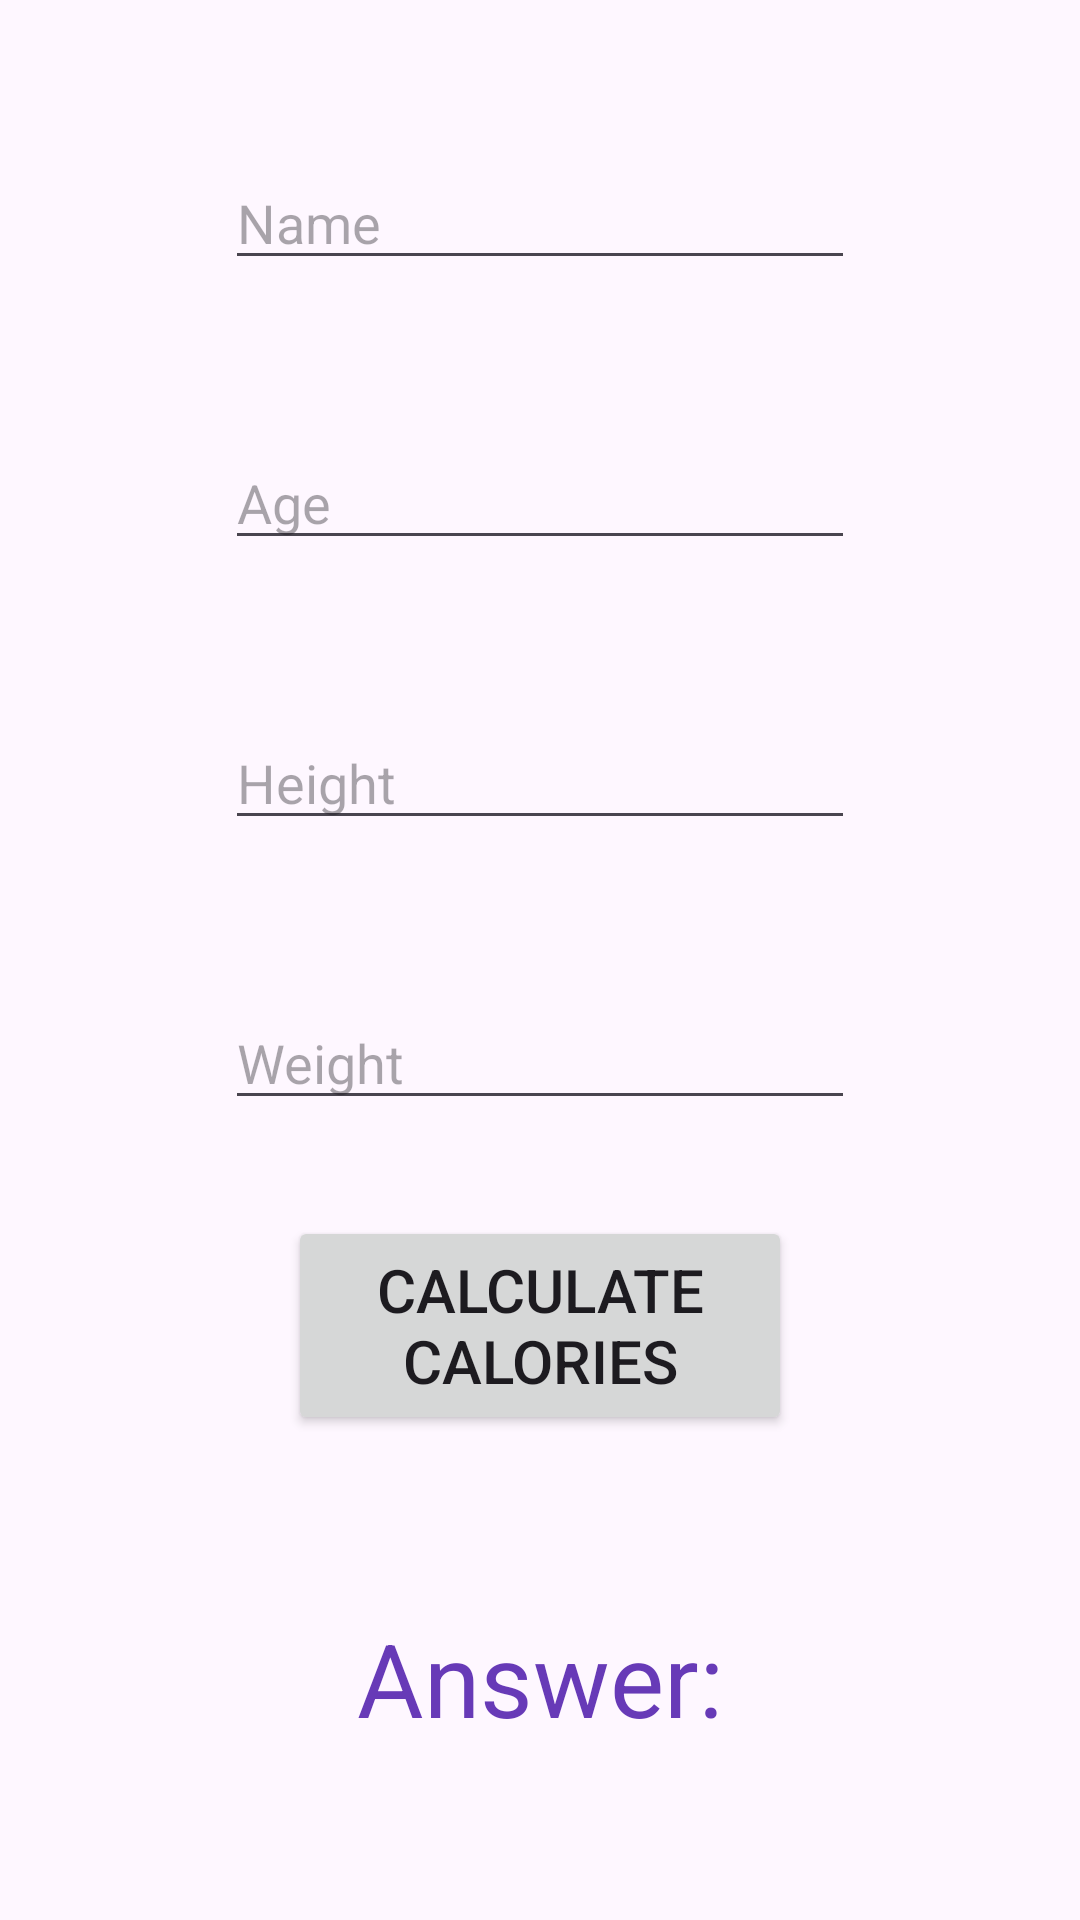

Android layout source for this screen:
<!-- AndroidManifest.xml: application theme Theme.SummerPractice -->
<!-- res/layout/activity_main.xml -->
<?xml version="1.0" encoding="utf-8"?>
<androidx.constraintlayout.widget.ConstraintLayout xmlns:android="http://schemas.android.com/apk/res/android"
    xmlns:app="http://schemas.android.com/apk/res-auto"
    xmlns:tools="http://schemas.android.com/tools"
    android:layout_width="match_parent"
    android:layout_height="match_parent"
    tools:context=".MainActivity">

    <Button
        android:id="@+id/button"
        android:layout_width="0dp"
        android:layout_height="73dp"
        android:layout_marginStart="96dp"
        android:layout_marginEnd="96dp"
        android:text="calculate calories"
        android:textSize="20sp"
        app:layout_constraintBottom_toBottomOf="parent"
        app:layout_constraintEnd_toEndOf="parent"
        app:layout_constraintHorizontal_bias="0.0"
        app:layout_constraintStart_toStartOf="parent"
        app:layout_constraintTop_toTopOf="parent"
        app:layout_constraintVertical_bias="0.715" />

    <EditText
        android:id="@+id/editTextNumberSigned"
        android:layout_width="wrap_content"
        android:layout_height="wrap_content"
        android:layout_marginBottom="32dp"
        android:ems="10"
        android:inputType="numberDecimal"
        android:hint="Weight"
        app:layout_constraintBottom_toTopOf="@+id/button"
        app:layout_constraintEnd_toEndOf="parent"
        app:layout_constraintStart_toStartOf="parent" />

    <EditText
        android:id="@+id/editTextNumber"
        android:layout_width="wrap_content"
        android:layout_height="wrap_content"
        android:ems="10"
        android:inputType="number"
        android:hint="Height"
        app:layout_constraintBottom_toTopOf="@+id/editTextNumberSigned"
        app:layout_constraintTop_toBottomOf="@+id/editTextNumber2"
        app:layout_constraintEnd_toEndOf="parent"
        app:layout_constraintStart_toStartOf="parent" />

    <EditText
        android:id="@+id/editTextNumber2"
        android:layout_width="wrap_content"
        android:layout_height="wrap_content"
        android:ems="10"
        android:inputType="number"
        android:hint="Age"
        app:layout_constraintBottom_toTopOf="@+id/editTextNumber"
        app:layout_constraintEnd_toEndOf="parent"
        app:layout_constraintTop_toBottomOf="@+id/editTextNumber3"
        app:layout_constraintStart_toStartOf="parent" />

    <EditText
        android:id="@+id/editTextNumber3"
        android:layout_width="wrap_content"
        android:layout_height="wrap_content"
        android:ems="10"
        android:inputType="text"
        android:hint="Name"
        app:layout_constraintBottom_toTopOf="@+id/editTextNumber2"
        app:layout_constraintEnd_toEndOf="parent"
        app:layout_constraintStart_toStartOf="parent"
        app:layout_constraintTop_toTopOf="parent" />

    <TextView
        android:id="@+id/textView2"
        android:layout_width="wrap_content"
        android:layout_height="wrap_content"
        android:text="Answer:"
        android:textColor="#673AB7"
        android:textSize="34sp"
        app:layout_constraintBottom_toBottomOf="parent"
        app:layout_constraintEnd_toEndOf="parent"
        app:layout_constraintStart_toStartOf="parent"
        app:layout_constraintTop_toBottomOf="@+id/button" />

</androidx.constraintlayout.widget.ConstraintLayout>
<!-- resources referenced by this layout -->
<resources>
  <style name="Theme.SummerPractice" parent="Base.Theme.SummerPractice" />
  <style name="Base.Theme.SummerPractice" parent="Theme.Material3.DayNight.NoActionBar">
          
          
          <item name="colorPrimary">@color/primary</item>
          <item name="colorPrimaryDark">@color/primary_dark</item>
          <item name="colorAccent">@color/accent</item>
      </style>
  <color name="primary">#9C27B0</color>
  <color name="primary_dark">#7B1FA2</color>
  <color name="accent">#FFC107</color>
</resources>
